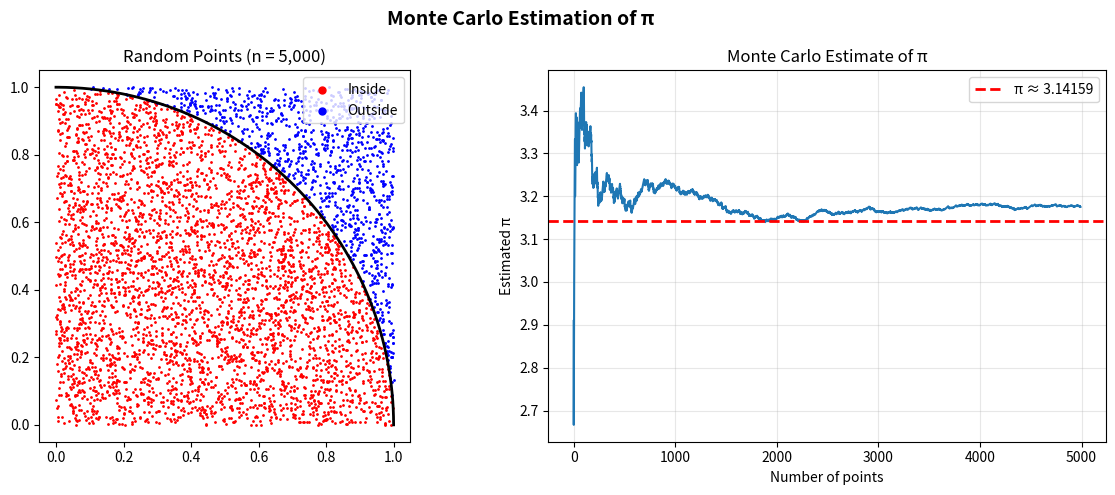

The matplotlib source for this figure:
"""Monte Carlo estimation of π: random points in the unit square."""
import numpy as np
import matplotlib.pyplot as plt

np.random.seed(42)

N_POINTS = 5_000

x = np.random.uniform(0, 1, (2, N_POINTS))
inside = (x[0] ** 2 + x[1] ** 2) < 1

# --- Scatter plot ---
fig, (ax1, ax2) = plt.subplots(1, 2, figsize=(12, 5))

ax1.scatter(x[0, inside], x[1, inside], s=1, color="red", label="Inside")
ax1.scatter(x[0, ~inside], x[1, ~inside], s=1, color="blue", label="Outside")
theta = np.linspace(0, np.pi / 2, 200)
ax1.plot(np.cos(theta), np.sin(theta), "k-", lw=2)
ax1.set_aspect("equal")
ax1.set_title(f"Random Points (n = {N_POINTS:,})")
ax1.legend(markerscale=5)

# --- Convergence plot ---
pi_est = 4 * inside.cumsum() / np.arange(1, N_POINTS + 1)
ax2.plot(pi_est[10:], linewidth=1.5)
ax2.axhline(np.pi, color="r", linestyle="--", lw=2, label=f"π ≈ {np.pi:.5f}")
ax2.set_title("Monte Carlo Estimate of π")
ax2.set_xlabel("Number of points")
ax2.set_ylabel("Estimated π")
ax2.legend()
ax2.grid(True, alpha=0.3)

plt.suptitle("Monte Carlo Estimation of π", fontsize=14, fontweight="bold")
plt.tight_layout()
plt.savefig("monte_carlo_pi.png", dpi=150, bbox_inches="tight")
plt.show()

print(f"Final estimate of π: {pi_est[-1]:.5f}")
